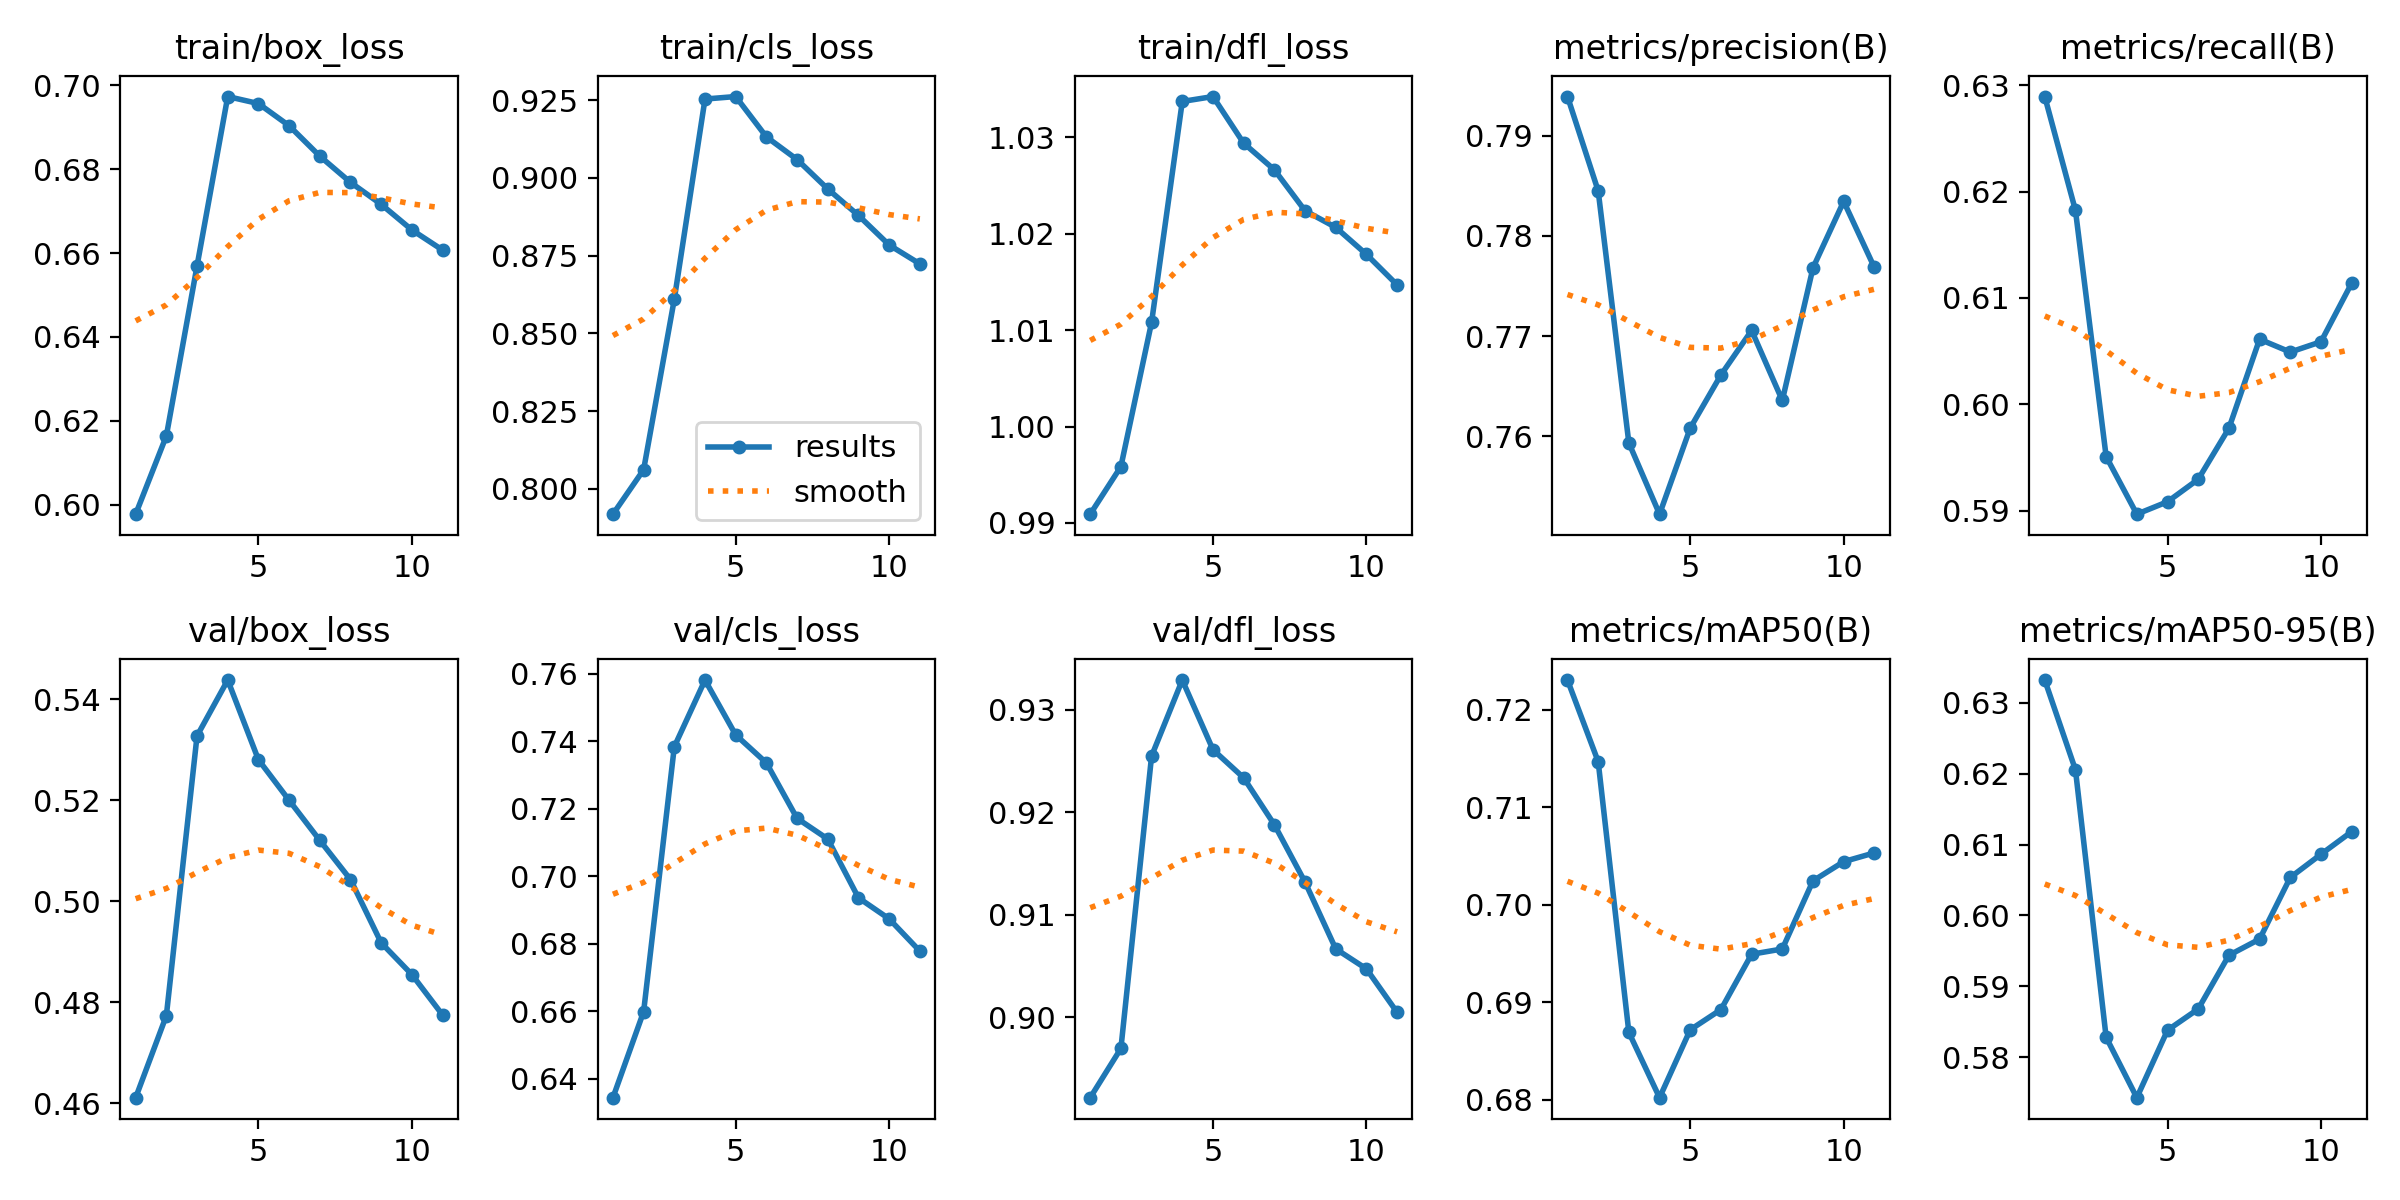

The data file committed next to this chart (first rows):
epoch, time, train/box_loss, train/cls_loss, train/dfl_loss, metrics/precision(B), metrics/recall(B), metrics/mAP50(B), metrics/mAP50-95(B), val/box_loss, val/cls_loss, val/dfl_loss, lr/pg0, lr/pg1, lr/pg2
1, 799.8, 0.5977, 0.7919, 0.9909, 0.7939, 0.629, 0.723, 0.6332, 0.4612, 0.6344, 0.8922, 0.003332, 0.003332, 0.003332
2, 1572, 0.6164, 0.8061, 0.9958, 0.7845, 0.6182, 0.7147, 0.6205, 0.4774, 0.6599, 0.897, 0.0065, 0.0065, 0.0065
3, 2334, 0.6569, 0.861, 1.011, 0.7593, 0.5951, 0.6869, 0.5828, 0.5327, 0.7384, 0.9255, 0.009504, 0.009504, 0.009504
4, 3094, 0.6973, 0.9253, 1.034, 0.7522, 0.5897, 0.6802, 0.5743, 0.5438, 0.7582, 0.9329, 0.009258, 0.009258, 0.009258
5, 3853, 0.6956, 0.9261, 1.034, 0.7608, 0.5908, 0.6872, 0.5838, 0.528, 0.7419, 0.9261, 0.00901, 0.00901, 0.00901
6, 4609, 0.6904, 0.9132, 1.029, 0.7661, 0.5929, 0.6893, 0.5868, 0.52, 0.7336, 0.9234, 0.008762, 0.008762, 0.008762
7, 5367, 0.6831, 0.9059, 1.027, 0.7706, 0.5977, 0.6949, 0.5944, 0.5121, 0.7172, 0.9188, 0.008515, 0.008515, 0.008515
8, 6127, 0.6768, 0.8964, 1.022, 0.7636, 0.6061, 0.6955, 0.5967, 0.5043, 0.711, 0.9132, 0.008268, 0.008268, 0.008268
9, 6886, 0.6716, 0.8879, 1.021, 0.7768, 0.6049, 0.7025, 0.6054, 0.4918, 0.6936, 0.9067, 0.00802, 0.00802, 0.00802
10, 7644, 0.6655, 0.8784, 1.018, 0.7835, 0.6059, 0.7044, 0.6086, 0.4855, 0.6874, 0.9047, 0.007772, 0.007772, 0.007772
11, 8404, 0.6607, 0.8723, 1.015, 0.7769, 0.6114, 0.7053, 0.6118, 0.4775, 0.6778, 0.9005, 0.007525, 0.007525, 0.007525
